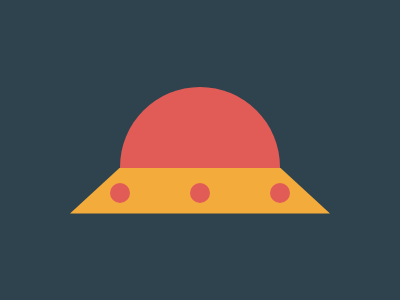

Give the HTML and CSS whose rendering is this image.

<!DOCTYPE html>
<html>
<head>
	<title>HTML Page</title>
	<style>
		body {
			margin: 0;
			background: #2F434E;
			display: flex;
			justify-content: center;
			align-items: center;
			height: 100vh;
		}
		.container {
			text-align: center;
		}
		.a {
			width: 160px;
			height: 81px;
			background: #E25C57;
			border-top-left-radius: 80px;
			border-top-right-radius: 80px;
			margin: 0 auto;
		}
		.b {
			width: 260px;
			position: relative;
			left: 0;
			height: 46px;
			background: #F3AC3C;
			clip-path: polygon(0 100%, 50px 0, 210px 0, 100% 100%);
			margin: 0 auto;
		}
		.c {
			width: 20px;
			height: 20px;
			background: #E25C57;
			border-radius: 50%;
			position: absolute;
			left: 50%;
			top: 56%;
			transform: translate(-50%, -50%);
		}
		.c:after, .c:before {
			width: 20px;
			height: 20px;
			background: #E25C57;
			content: "";
			position: absolute;
			border-radius: 50%;
		}
		.c:before {
			left: -80px;
		}
		.c:after {
			left: 80px;
		}
	</style>
</head>
<body>
	<div class='container'>
		<div class='a'></div>
		<div class='b'>
			<div class='c'></div>
		</div>
	</div>
</body>
</html>
